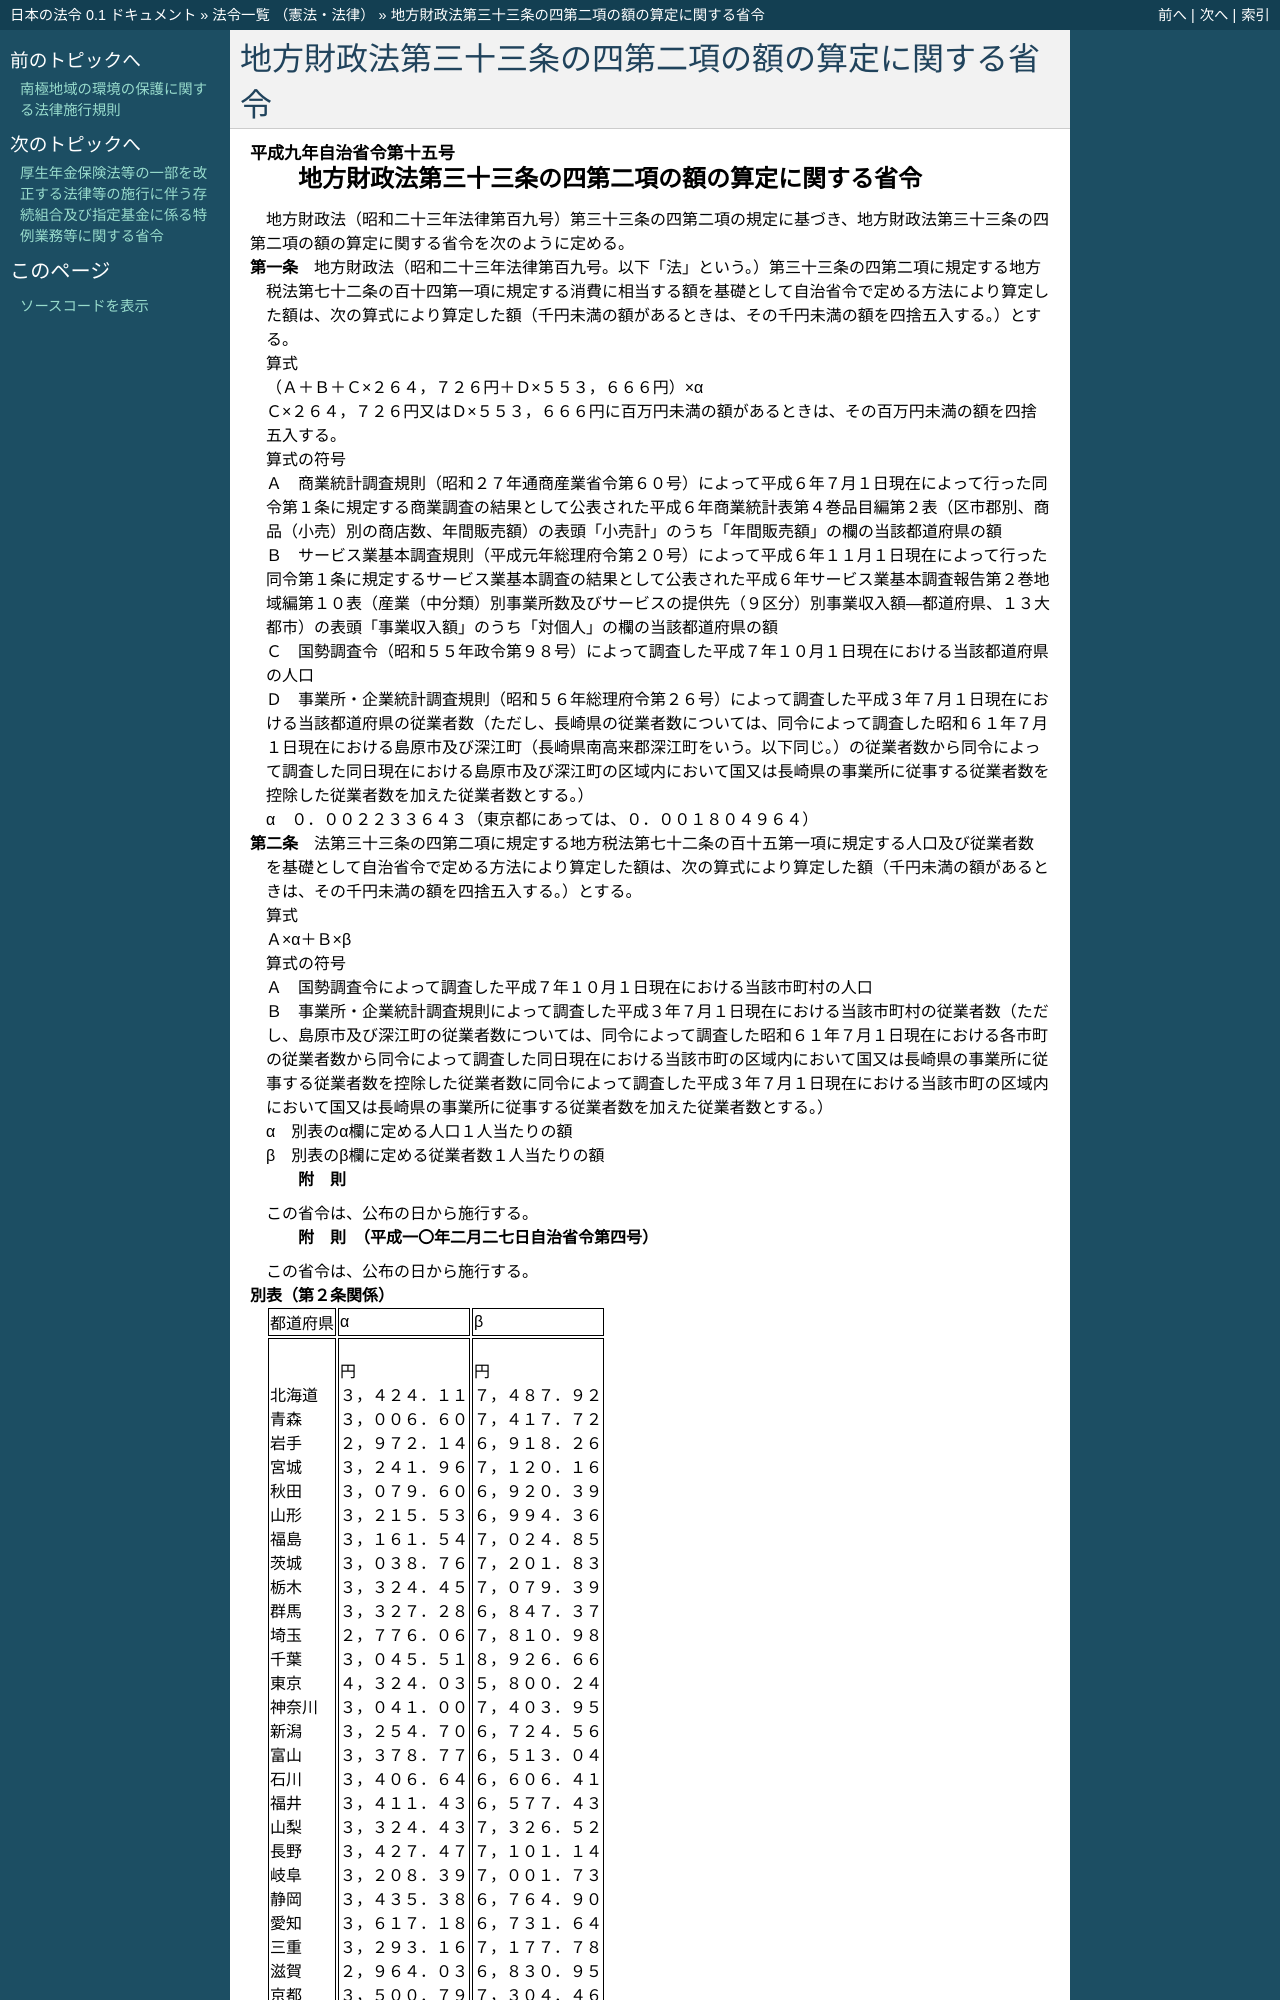

repository: ledmonster/japanese-law · page: doc/409/409M50000008015_19980227_410M50000008004.html · generator: sphinx

.. _409M50000008015_19980227_410M50000008004:

:orphan:

====================================================
地方財政法第三十三条の四第二項の額の算定に関する省令
====================================================

.. raw:: html
    
    
    <main id="contentsLaw" class="active">
    <div id="innerDocument" class="active">
    
    
    
    
    <div style="margin-bottom: 12px;">
    <div id="lawTitleNo" style="font-size: 1.067rem; font-weight: bold;" class="_shokanBoxParent">平成九年自治省令第十五号<div class="_shokanBox"></div>
    <div class="_inyoBox" id="_inyo_"></div>
    </div>
    <div id="lawTitle" style="margin-left: 3rem; font-size: 1.5rem; font-weight: bold; line-height: 1.25em;" class="_shokanBoxParent">
    <span data-xpath="">地方財政法第三十三条の四第二項の額の算定に関する省令</span><div class="_shokanBox" id="_shokan_"><div class="_shokanBtnIcons"></div></div>
    <div class="_inyoBox" id="_inyo_"></div>
    </div>
    </div><section id="EnactStatement" class="active EnactStatement"><div class="_div_EnactStatement _shokanBoxParent" style="text-indent: 1em;">
    <span data-xpath="">地方財政法（昭和二十三年法律第百九号）第三十三条の四第二項の規定に基づき、地方財政法第三十三条の四第二項の額の算定に関する省令を次のように定める。</span><div class="_shokanBox" id="_shokan_"><div class="_shokanBtnIcons"></div></div>
    <div class="_inyoBox" id="_inyo_"></div>
    </div></section><section id="MainProvision" class="active MainProvision"><section id="" class="active Article"><div style="margin-left: 1em; text-indent: -1em;" id="" class="_div_ArticleTitle _shokanBoxParent">
    <span style="font-weight: bold;">第一条</span>　<span data-xpath="">地方財政法（昭和二十三年法律第百九号。以下「法」という。）第三十三条の四第二項に規定する地方税法第七十二条の百十四第一項に規定する消費に相当する額を基礎として自治省令で定める方法により算定した額は、次の算式により算定した額（千円未満の額があるときは、その千円未満の額を四捨五入する。）とする。</span><div class="_shokanBox" id="_shokan_"><div class="_shokanBtnIcons"></div></div>
    <div class="_inyoBox" id="_inyo_"></div>
    </div>
    <div style="margin-left: 1em; text-indent: initial;" class="_div_ListSentence _shokanBoxParent">
    <span data-xpath="">算式</span><div class="_shokanBox"></div>
    <div class="_inyoBox"></div>
    </div>
    <div style="margin-left: 1em; text-indent: initial;" class="_div_ListSentence _shokanBoxParent">
    <span data-xpath="">（Ａ＋Ｂ＋Ｃ×２６４，７２６円＋Ｄ×５５３，６６６円）×α</span><div class="_shokanBox"></div>
    <div class="_inyoBox"></div>
    </div>
    <div style="margin-left: 1em; text-indent: initial;" class="_div_ListSentence _shokanBoxParent">
    <span data-xpath="">Ｃ×２６４，７２６円又はＤ×５５３，６６６円に百万円未満の額があるときは、その百万円未満の額を四捨五入する。</span><div class="_shokanBox"></div>
    <div class="_inyoBox"></div>
    </div>
    <div style="margin-left: 1em; text-indent: initial;" class="_div_ListSentence _shokanBoxParent">
    <span data-xpath="">算式の符号</span><div class="_shokanBox"></div>
    <div class="_inyoBox"></div>
    </div>
    <div style="margin-left: 1em; text-indent: initial;" class="_div_ListSentence _shokanBoxParent">
    <span data-xpath="">Ａ</span>　<span data-xpath="">商業統計調査規則（昭和２７年通商産業省令第６０号）によって平成６年７月１日現在によって行った同令第１条に規定する商業調査の結果として公表された平成６年商業統計表第４巻品目編第２表（区市郡別、商品（小売）別の商店数、年間販売額）の表頭「小売計」のうち「年間販売額」の欄の当該都道府県の額</span><div class="_shokanBox"></div>
    <div class="_inyoBox"></div>
    </div>
    <div style="margin-left: 1em; text-indent: initial;" class="_div_ListSentence _shokanBoxParent">
    <span data-xpath="">Ｂ</span>　<span data-xpath="">サービス業基本調査規則（平成元年総理府令第２０号）によって平成６年１１月１日現在によって行った同令第１条に規定するサービス業基本調査の結果として公表された平成６年サービス業基本調査報告第２巻地域編第１０表（産業（中分類）別事業所数及びサービスの提供先（９区分）別事業収入額―都道府県、１３大都市）の表頭「事業収入額」のうち「対個人」の欄の当該都道府県の額</span><div class="_shokanBox"></div>
    <div class="_inyoBox"></div>
    </div>
    <div style="margin-left: 1em; text-indent: initial;" class="_div_ListSentence _shokanBoxParent">
    <span data-xpath="">Ｃ</span>　<span data-xpath="">国勢調査令（昭和５５年政令第９８号）によって調査した平成７年１０月１日現在における当該都道府県の人口</span><div class="_shokanBox"></div>
    <div class="_inyoBox"></div>
    </div>
    <div style="margin-left: 1em; text-indent: initial;" class="_div_ListSentence _shokanBoxParent">
    <span data-xpath="">Ｄ</span>　<span data-xpath="">事業所・企業統計調査規則（昭和５６年総理府令第２６号）によって調査した平成３年７月１日現在における当該都道府県の従業者数（ただし、長崎県の従業者数については、同令によって調査した昭和６１年７月１日現在における島原市及び深江町（長崎県南高来郡深江町をいう。以下同じ。）の従業者数から同令によって調査した同日現在における島原市及び深江町の区域内において国又は長崎県の事業所に従事する従業者数を控除した従業者数を加えた従業者数とする。）</span><div class="_shokanBox"></div>
    <div class="_inyoBox"></div>
    </div>
    <div style="margin-left: 1em; text-indent: initial;" class="_div_ListSentence _shokanBoxParent">
    <span data-xpath="">α</span>　<span data-xpath="">０．００２２３３６４３（東京都にあっては、０．００１８０４９６４）</span><div class="_shokanBox"></div>
    <div class="_inyoBox"></div>
    </div></section><section id="" class="active Article"><div style="margin-left: 1em; text-indent: -1em;" id="" class="_div_ArticleTitle _shokanBoxParent">
    <span style="font-weight: bold;">第二条</span>　<span data-xpath="">法第三十三条の四第二項に規定する地方税法第七十二条の百十五第一項に規定する人口及び従業者数を基礎として自治省令で定める方法により算定した額は、次の算式により算定した額（千円未満の額があるときは、その千円未満の額を四捨五入する。）とする。</span><div class="_shokanBox" id="_shokan_"><div class="_shokanBtnIcons"></div></div>
    <div class="_inyoBox" id="_inyo_"></div>
    </div>
    <div style="margin-left: 1em; text-indent: initial;" class="_div_ListSentence _shokanBoxParent">
    <span data-xpath="">算式</span><div class="_shokanBox"></div>
    <div class="_inyoBox"></div>
    </div>
    <div style="margin-left: 1em; text-indent: initial;" class="_div_ListSentence _shokanBoxParent">
    <span data-xpath="">Ａ×α＋Ｂ×β</span><div class="_shokanBox"></div>
    <div class="_inyoBox"></div>
    </div>
    <div style="margin-left: 1em; text-indent: initial;" class="_div_ListSentence _shokanBoxParent">
    <span data-xpath="">算式の符号</span><div class="_shokanBox"></div>
    <div class="_inyoBox"></div>
    </div>
    <div style="margin-left: 1em; text-indent: initial;" class="_div_ListSentence _shokanBoxParent">
    <span data-xpath="">Ａ</span>　<span data-xpath="">国勢調査令によって調査した平成７年１０月１日現在における当該市町村の人口</span><div class="_shokanBox"></div>
    <div class="_inyoBox"></div>
    </div>
    <div style="margin-left: 1em; text-indent: initial;" class="_div_ListSentence _shokanBoxParent">
    <span data-xpath="">Ｂ</span>　<span data-xpath="">事業所・企業統計調査規則によって調査した平成３年７月１日現在における当該市町村の従業者数（ただし、島原市及び深江町の従業者数については、同令によって調査した昭和６１年７月１日現在における各市町の従業者数から同令によって調査した同日現在における当該市町の区域内において国又は長崎県の事業所に従事する従業者数を控除した従業者数に同令によって調査した平成３年７月１日現在における当該市町の区域内において国又は長崎県の事業所に従事する従業者数を加えた従業者数とする。）</span><div class="_shokanBox"></div>
    <div class="_inyoBox"></div>
    </div>
    <div style="margin-left: 1em; text-indent: initial;" class="_div_ListSentence _shokanBoxParent">
    <span data-xpath="">α</span>　<span data-xpath="">別表のα欄に定める人口１人当たりの額</span><div class="_shokanBox"></div>
    <div class="_inyoBox"></div>
    </div>
    <div style="margin-left: 1em; text-indent: initial;" class="_div_ListSentence _shokanBoxParent">
    <span data-xpath="">β</span>　<span data-xpath="">別表のβ欄に定める従業者数１人当たりの額</span><div class="_shokanBox"></div>
    <div class="_inyoBox"></div>
    </div></section></section><section id="" class="active SupplProvision"><div class="_div_SupplProvisionLabel SupplProvisionLabel _shokanBoxParent" style="margin-bottom: 10px; margin-left: 3em; font-weight: bold;">
    <span data-xpath="">附　則</span><div class="_shokanBox" id="_shokan_"><div class="_shokanBtnIcons"></div></div>
    <div class="_inyoBox" id="_inyo_"></div>
    </div>
    <section class="active Paragraph"><div style="text-indent: 1em;" class="_div_ParagraphSentence _shokanBoxParent">
    <span data-xpath="">この省令は、公布の日から施行する。</span><div class="_shokanBox" id="_shokan_"><div class="_shokanBtnIcons"></div></div>
    <div class="_inyoBox" id="_inyo_"></div>
    </div></section></section><section id="" class="active SupplProvision"><div class="_div_SupplProvisionLabel SupplProvisionLabel _shokanBoxParent" style="margin-bottom: 10px; margin-left: 3em; font-weight: bold;">
    <span data-xpath="">附　則</span>　（平成一〇年二月二七日自治省令第四号）<div class="_shokanBox" id="_shokan_"><div class="_shokanBtnIcons"></div></div>
    <div class="_inyoBox" id="_inyo_"></div>
    </div>
    <section class="active Paragraph"><div style="text-indent: 1em;" class="_div_ParagraphSentence _shokanBoxParent">
    <span data-xpath="">この省令は、公布の日から施行する。</span><div class="_shokanBox" id="_shokan_"><div class="_shokanBtnIcons"></div></div>
    <div class="_inyoBox" id="_inyo_"></div>
    </div></section></section><section id="" class="active AppdxTable"><div style="font-weight:600;" class="_div_AppdxTableTitle _shokanBoxParent">別表（第２条関係）<div class="_shokanBox" id="_shokan_"><div class="_shokanBtnIcons"></div></div>
    <div class="_inyoBox" id="_inyo_"></div>
    </div>
    <div class="_shokanBoxParent">
    <table class="Table" style="margin-left: 1em;">
    <tr class="TableRow">
    <td style="border-top: black solid 1px; border-bottom: black solid 1px; border-left: black solid 1px; border-right: black solid 1px;" class="col-pad" align="center"><div><span data-xpath="">都道府県</span></div></td>
    <td style="border-top: black solid 1px; border-bottom: black solid 1px; border-left: black solid 1px; border-right: black solid 1px;" class="col-pad" align="center"><div><span data-xpath="">α</span></div></td>
    <td style="border-top: black solid 1px; border-bottom: black solid 1px; border-left: black solid 1px; border-right: black solid 1px;" class="col-pad" align="center"><div><span data-xpath="">β</span></div></td>
    </tr>
    <tr class="TableRow">
    <td style="border-top: black solid 1px; border-bottom: black solid 1px; border-left: black solid 1px; border-right: black solid 1px;" class="col-pad"><div>
    <span data-xpath=""></span><br><span data-xpath="">　</span><br><span data-xpath="">北海道</span><br><span data-xpath="">青森</span><br><span data-xpath="">岩手</span><br><span data-xpath="">宮城</span><br><span data-xpath="">秋田</span><br><span data-xpath="">山形</span><br><span data-xpath="">福島</span><br><span data-xpath="">茨城</span><br><span data-xpath="">栃木</span><br><span data-xpath="">群馬</span><br><span data-xpath="">埼玉</span><br><span data-xpath="">千葉</span><br><span data-xpath="">東京</span><br><span data-xpath="">神奈川</span><br><span data-xpath="">新潟</span><br><span data-xpath="">富山</span><br><span data-xpath="">石川</span><br><span data-xpath="">福井</span><br><span data-xpath="">山梨</span><br><span data-xpath="">長野</span><br><span data-xpath="">岐阜</span><br><span data-xpath="">静岡</span><br><span data-xpath="">愛知</span><br><span data-xpath="">三重</span><br><span data-xpath="">滋賀</span><br><span data-xpath="">京都</span><br><span data-xpath="">大阪</span><br><span data-xpath="">兵庫</span><br><span data-xpath="">奈良</span><br><span data-xpath="">和歌山</span><br><span data-xpath="">鳥取</span><br><span data-xpath="">島根</span><br><span data-xpath="">岡山</span><br><span data-xpath="">広島</span><br><span data-xpath="">山口</span><br><span data-xpath="">徳島</span><br><span data-xpath="">香川</span><br><span data-xpath="">愛媛</span><br><span data-xpath="">高知</span><br><span data-xpath="">福岡</span><br><span data-xpath="">佐賀</span><br><span data-xpath="">長崎</span><br><span data-xpath="">熊本</span><br><span data-xpath="">大分</span><br><span data-xpath="">宮崎</span><br><span data-xpath="">鹿児島</span><br><span data-xpath="">沖縄</span>
    </div></td>
    <td style="border-top: black solid 1px; border-bottom: black solid 1px; border-left: black solid 1px; border-right: black solid 1px;" class="col-pad" align="right"><div>
    <span data-xpath=""></span><br><span data-xpath="">円</span><br><span data-xpath="">３，４２４．１１</span><br><span data-xpath="">３，００６．６０</span><br><span data-xpath="">２，９７２．１４</span><br><span data-xpath="">３，２４１．９６</span><br><span data-xpath="">３，０７９．６０</span><br><span data-xpath="">３，２１５．５３</span><br><span data-xpath="">３，１６１．５４</span><br><span data-xpath="">３，０３８．７６</span><br><span data-xpath="">３，３２４．４５</span><br><span data-xpath="">３，３２７．２８</span><br><span data-xpath="">２，７７６．０６</span><br><span data-xpath="">３，０４５．５１</span><br><span data-xpath=
